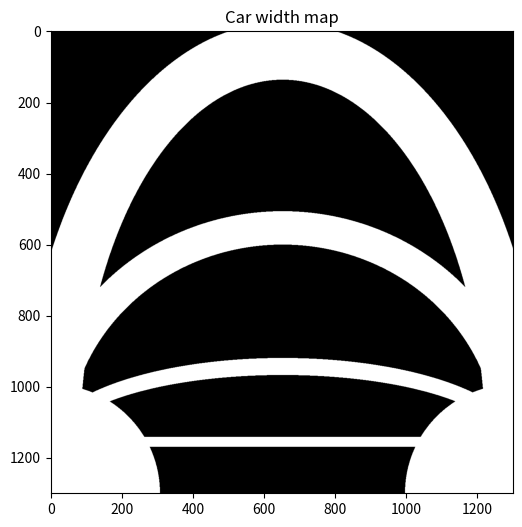

Recreate this plot in Python.
import numpy as np
import matplotlib.pyplot as plt
from PIL import Image, ImageDraw
import os
import random
import time

R = 2.5 * 1.41 / 15
VERTICAL_OFFSET = 1.5 / 15 
class MapGenerator:
    def __init__(self, w=300, h=300):
        self.width = w
        self.height = h
        
        self.cx = self.width / 2
        self.cy = self.height - 1
        
        self.rx_base = self.width / 2

    def _create_arc_layer(self, ry, thickness):
        layer = Image.new('L', (self.width, self.height), 0)
        draw = ImageDraw.Draw(layer)
        
        rx_outer = self.rx_base + thickness / 2
        ry_outer = ry + thickness / 2
        
        bbox_outer = [
            self.cx - rx_outer, self.cy - ry_outer,
            self.cx + rx_outer, self.cy + ry_outer
        ]
        draw.ellipse(bbox_outer, fill=255)
        
        rx_inner = self.rx_base - thickness / 2
        ry_inner = ry - thickness / 2
        
        bbox_inner = [
            self.cx - rx_inner, self.cy - ry_inner,
            self.cx + rx_inner, self.cy + ry_inner
        ]
        draw.ellipse(bbox_inner, fill=0)
        
        return np.array(layer)

    def _create_save_zone_layers(self, radius):
        layer = Image.new('L', (self.width, self.height), 0)
        draw = ImageDraw.Draw(layer)
        
        draw.ellipse([-radius, self.height - radius, radius, self.height+radius], fill=255)
        draw.ellipse([self.width - radius, self.height - radius, self.width+radius, self.height+radius], fill=255)
        
        return np.array(layer)

    def random_scaled_h(self, l, h ):
        return random.randint(int(l * self.height), int(h * self.height))

    def generate_map(self):

        offset =  int(VERTICAL_OFFSET * self.height)
        final_grid = np.zeros((self.height, self.width), dtype=np.uint8)

        # Bottom line
        line_h = self.random_scaled_h(5/300,8/300)
        final_grid[self.height - line_h : self.height, :] = 255

        # Arc 1
        h1 = self.random_scaled_h(45/300, 65/300)
        w1 = self.random_scaled_h(10/300, 15/300)
        layer1 = self._create_arc_layer(ry=h1, thickness=w1)
        
        # Arc 2
        h2 = self.random_scaled_h(130/300, 160/300)
        w2 = self.random_scaled_h(15/300, 25/300)
        layer2 = self._create_arc_layer(ry=h2, thickness=w2)
        
        # Arc 3
        h3 = self.random_scaled_h(230/300, 260/300)
        w3 = self.random_scaled_h(30/300, 50/300)
        layer3 = self._create_arc_layer(ry=h3, thickness=w3)
        
        save_zones = self._create_save_zone_layers(radius=R*self.width)

        final_grid = np.maximum(final_grid, layer1)
        final_grid = np.maximum(final_grid, layer2)
        final_grid = np.maximum(final_grid, layer3)

        final_grid = np.concatenate([final_grid[offset:, :], np.zeros((offset, self.width), dtype=np.uint8)], axis=0)

        final_grid = np.maximum(final_grid, save_zones)

        return final_grid

    def save_map(self, map_data, folder, filename):
        if not os.path.exists(folder):
            os.makedirs(folder)
        img = Image.fromarray(map_data.astype(np.uint8), mode='L')
        img.save(os.path.join(folder, filename))
        print(f"Saved {filename}")

if __name__ == "__main__":
    gen = MapGenerator(1300,1300)
    
    print(f"Previewing car width maps...")
    
    map_data = gen.generate_map()
        
    plt.figure(figsize=(6,6))
    plt.imshow(map_data, cmap='gray')
    plt.title("Car width map")
    plt.show()
